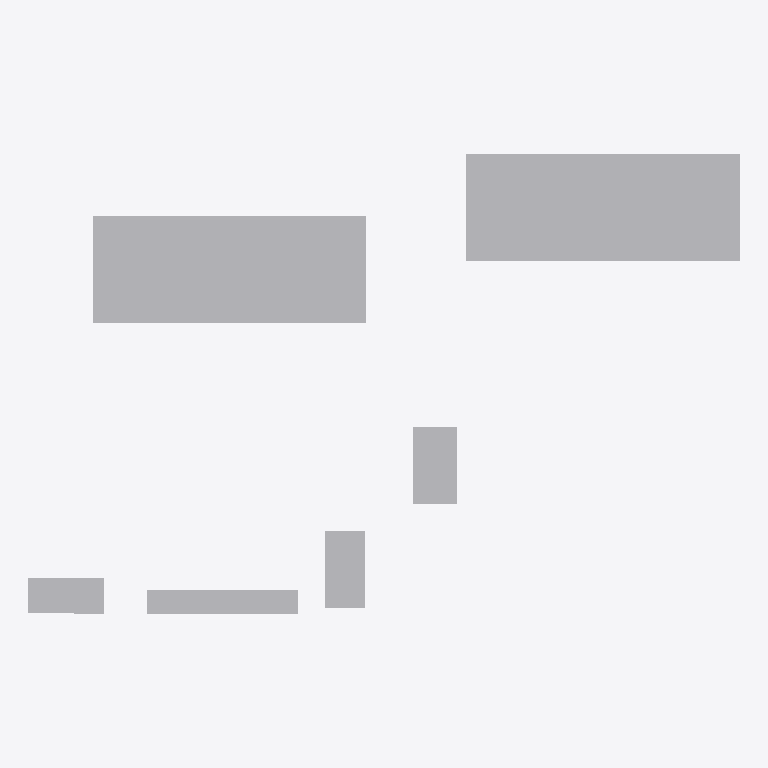
Plan cut of the same IFC building model at storey 'Nivel 1' (level 0.00 m, cut at 1.40 m), seen from above with north up, elements coloured by IFC class: 1 other element (light grey). Cut surfaces are drawn darker.
Extent 127.0 m × 82.1 m × 10.3 m (x, y, z). Storeys (1): Nivel 1 at 0.00 m. Elements (1): 1 IfcBuildingElementProxy.

HEADER;
FILE_DESCRIPTION(('ViewDefinition [CoordinationView_V2.0]'),'2;1');
FILE_NAME('0001','2023-07-13T13:27:35',(''),(''),'The EXPRESS Data Manager Version 5.02.0100.07 : ','20190108_1515(x64) - Exporter 19.2.1.1 - IU alte','');
FILE_SCHEMA(('IFC2X3'));
ENDSEC;
DATA;
#104=IFCPROJECT('28lekUYJL7EOemGPjQ0BVf',#41,'0001',$,$,'Nombre de proyecto','Estado de proyecto',(#96),#91);
#745=IFCSITE('28lekUYJL7EOemGPjQ0BVh',#41,'Default',$,'',#744,$,$,.ELEMENT.,(41,22,58,800000),(2,10,58,799999),0.0,$,$);
#114=IFCBUILDING('28lekUYJL7EOemGPjQ0BVe',#41,'',$,$,#32,$,'',.ELEMENT.,$,$,#110);
#123=IFCBUILDINGSTOREY('28lekUYJL7EOemGPkb$qbw',#41,'Nivel 1',$,$,#121,$,'Nivel 1',.ELEMENT.,0.0);
#644=IFCBUILDINGELEMENTPROXY('2Xgsb$s6f1X9Vw3Yeee$PN',#41,'APBCN-URB-MON-Edificio_SalidaBest_LOD1:FamilyType12:270453',$,'FamilyType12',#642,#637,'270453',$);
ENDSEC;
